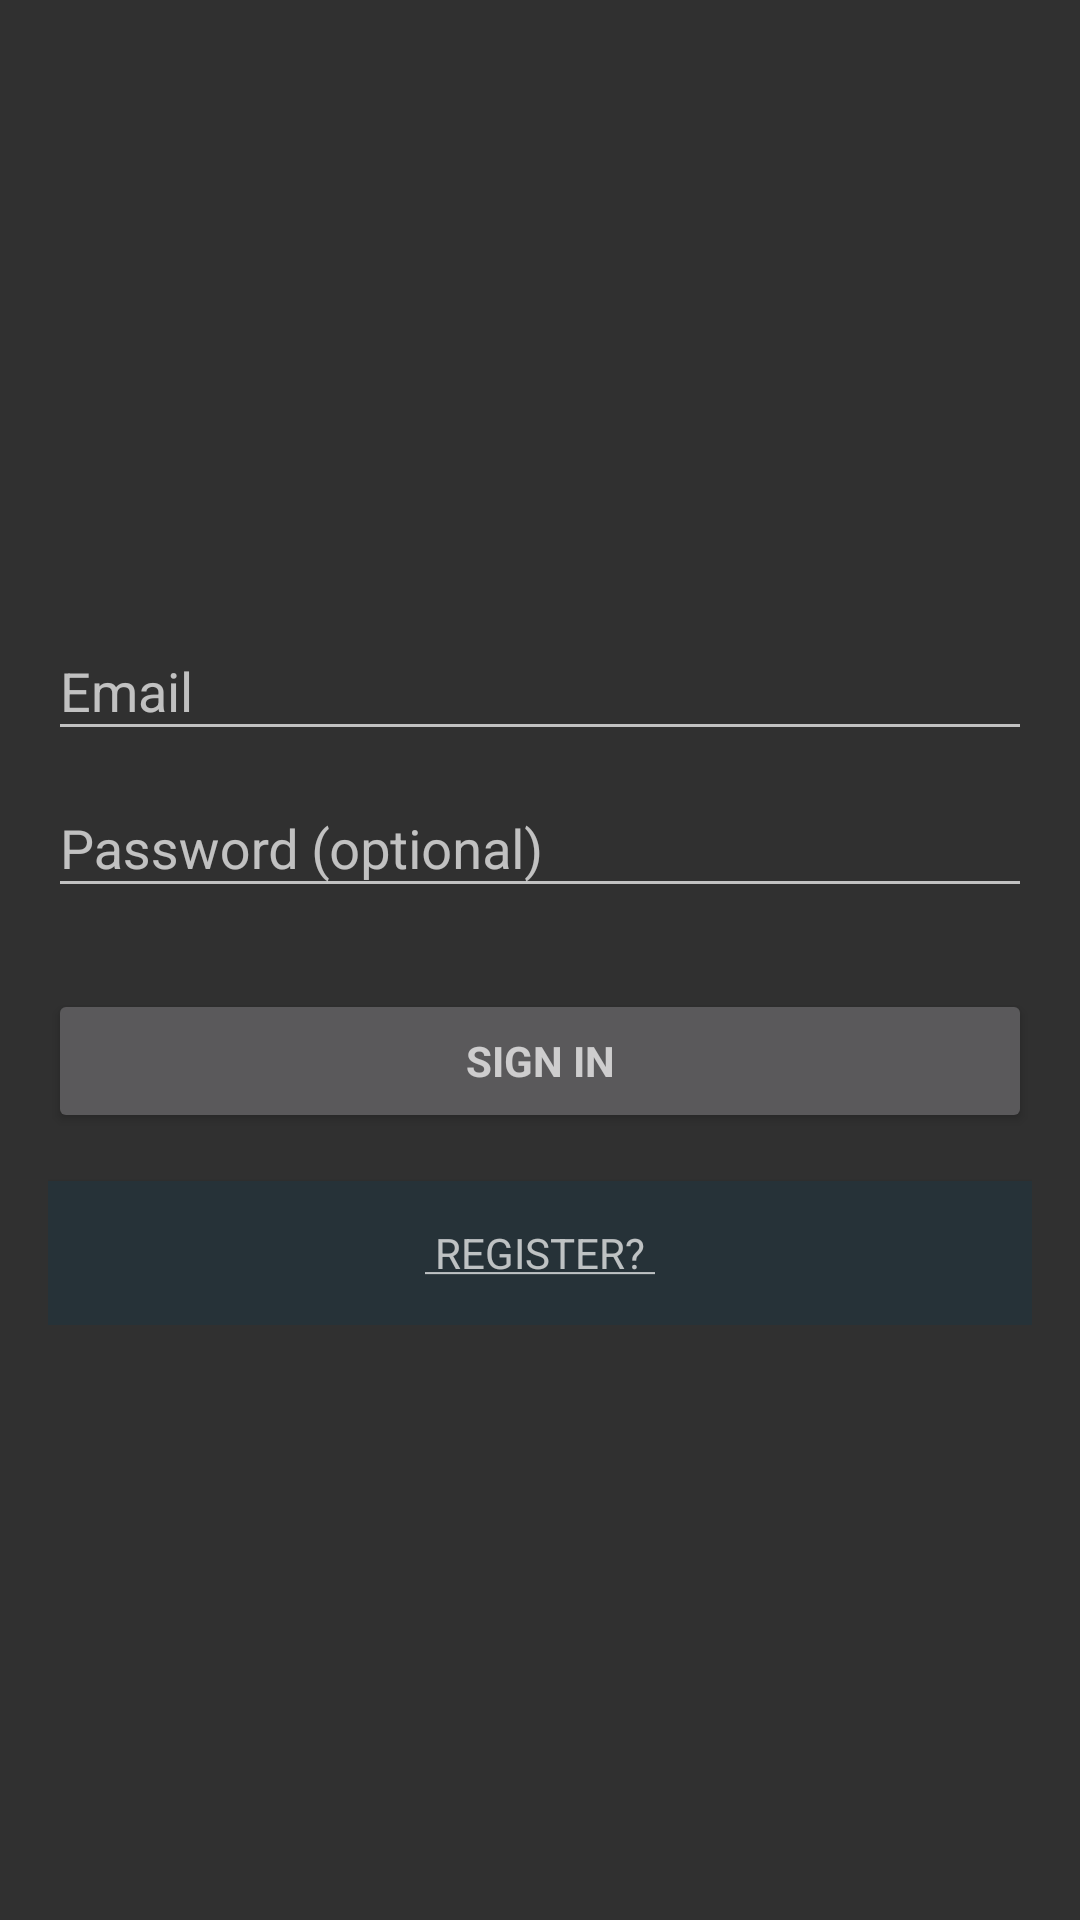

Layout XML and referenced resources for this Android screen:
<!-- AndroidManifest.xml: application theme AppTheme -->
<!-- res/layout/activity_login.xml -->
<RelativeLayout xmlns:android="http://schemas.android.com/apk/res/android"
                xmlns:tools="http://schemas.android.com/tools"
                android:layout_width="match_parent"
                android:layout_height="match_parent"
                android:gravity="center_horizontal"
                android:orientation="vertical"
                android:paddingBottom="@dimen/activity_vertical_margin"
                android:paddingLeft="@dimen/activity_horizontal_margin"
                android:paddingRight="@dimen/activity_horizontal_margin"
                android:paddingTop="@dimen/activity_vertical_margin"
                tools:context="nwts.ru.autoshop.ui.LoginActivity">

    
    <ProgressBar
        android:id="@+id/login_progress"
        style="?android:attr/progressBarStyleLarge"
        android:layout_width="wrap_content"
        android:layout_height="wrap_content"
        android:layout_centerInParent="true"
        android:layout_marginBottom="8dp"
        android:visibility="gone"/>

    <ScrollView
        android:id="@+id/login_form"
        android:layout_width="match_parent"
        android:layout_height="match_parent"
        android:layout_alignParentTop="true">

        <LinearLayout
            android:id="@+id/email_login_form"
            android:layout_width="match_parent"
            android:layout_height="wrap_content"
            android:layout_gravity="center"
            android:orientation="vertical">

            <android.support.design.widget.TextInputLayout
                android:layout_width="match_parent"
                android:layout_height="wrap_content">

                <AutoCompleteTextView
                    android:id="@+id/email"
                    android:layout_width="match_parent"
                    android:layout_height="wrap_content"
                    android:hint="@string/prompt_email"
                    android:inputType="textEmailAddress"
                    android:maxLines="1"
                    android:singleLine="true"/>

            </android.support.design.widget.TextInputLayout>

            <android.support.design.widget.TextInputLayout
                android:layout_width="match_parent"
                android:layout_height="wrap_content">

                <EditText
                    android:id="@+id/password"
                    android:layout_width="match_parent"
                    android:layout_height="wrap_content"
                    android:hint="@string/prompt_password"
                    android:imeActionId="@+id/login"
                    android:imeActionLabel="@string/action_sign_in_short"
                    android:imeOptions="actionUnspecified"
                    android:inputType="textPassword"
                    android:maxLines="1"
                    android:singleLine="true"/>

            </android.support.design.widget.TextInputLayout>

            <android.support.design.widget.TextInputLayout
                android:id="@+id/layout_login_username"
                android:layout_width="match_parent"
                android:layout_height="wrap_content">

                <AutoCompleteTextView
                    android:id="@+id/login_username"
                    android:layout_width="match_parent"
                    android:layout_height="wrap_content"
                    android:hint="@string/prompt_user_name"
                    android:inputType="text"
                    android:maxLines="1"
                    android:singleLine="true"
                    android:visibility="gone"/>

            </android.support.design.widget.TextInputLayout>

            <Button
                android:id="@+id/email_sign_in_button"
                style="?android:textAppearanceSmall"
                android:layout_width="match_parent"
                android:layout_height="wrap_content"
                android:layout_marginTop="16dp"
                android:text="@string/action_sign_in"
                android:textStyle="bold"/>

            <Button
                android:id="@+id/email_register_button"
                style="?android:textAppearanceSmall"
                android:layout_width="match_parent"
                android:layout_height="wrap_content"
                android:layout_marginTop="16dp"
                android:background="@color/drawer_background_color"
                android:text="@string/action_register"
                android:textStyle="normal"/>

        </LinearLayout>
    </ScrollView>
</RelativeLayout>
<!-- resources referenced by this layout -->
<resources>
  <color name="drawer_background_color">#263238</color>
  <dimen name="activity_horizontal_margin">16dp</dimen>
  <dimen name="activity_vertical_margin">16dp</dimen>
  <string name="action_register"><u> Register? </u></string>
  <string name="action_sign_in">Sign in</string>
  <string name="action_sign_in_short">Sign in</string>
  <string name="prompt_email">Email</string>
  <string name="prompt_password">Password (optional)</string>
  <string name="prompt_user_name"> User Name (FIO) </string>
  <style name="AppTheme" parent="Theme.AppCompat.NoActionBar">
          <item name="android:fitsSystemWindows">true</item>
          <item name="android:windowActionBarOverlay">true</item>
          <item name="android:windowContentOverlay">@null</item>
  
          <item name="windowActionBar">false</item>
          <item name="android:windowNoTitle">true</item>
          <item name="colorPrimary">@color/primary_color</item>
          <item name="colorPrimaryDark">@color/dark_primary_color</item>
          <item name="colorAccent">@color/accent_color</item>
  
          <item name="material_drawer_background">@color/drawer_background_color</item>
          <item name="material_drawer_primary_icon">@color/text_and_icon_color</item>
          <item name="material_drawer_primary_text">@color/text_and_icon_color</item>
          <item name="material_drawer_secondary_text">@color/text_and_icon_color</item>
          <item name="material_drawer_hint_text">@color/accent_color</item>
          <item name="material_drawer_divider">@color/drawer_divider_color</item>
          <item name="material_drawer_selected">@color/drawer_item_selected_color</item>
          <item name="material_drawer_selected_text">@color/accent_color</item>
          <item name="material_drawer_header_selection_text">@color/text_and_icon_color</item>
  
  
      </style>
  <color name="primary_color">#607D8B</color>
  <color name="dark_primary_color">#455A64</color>
  <color name="accent_color">#76ac3b</color>
  <color name="text_and_icon_color">#FFFFFF</color>
  <color name="drawer_divider_color">#455A64</color>
  <color name="drawer_item_selected_color">#37474F</color>
</resources>
